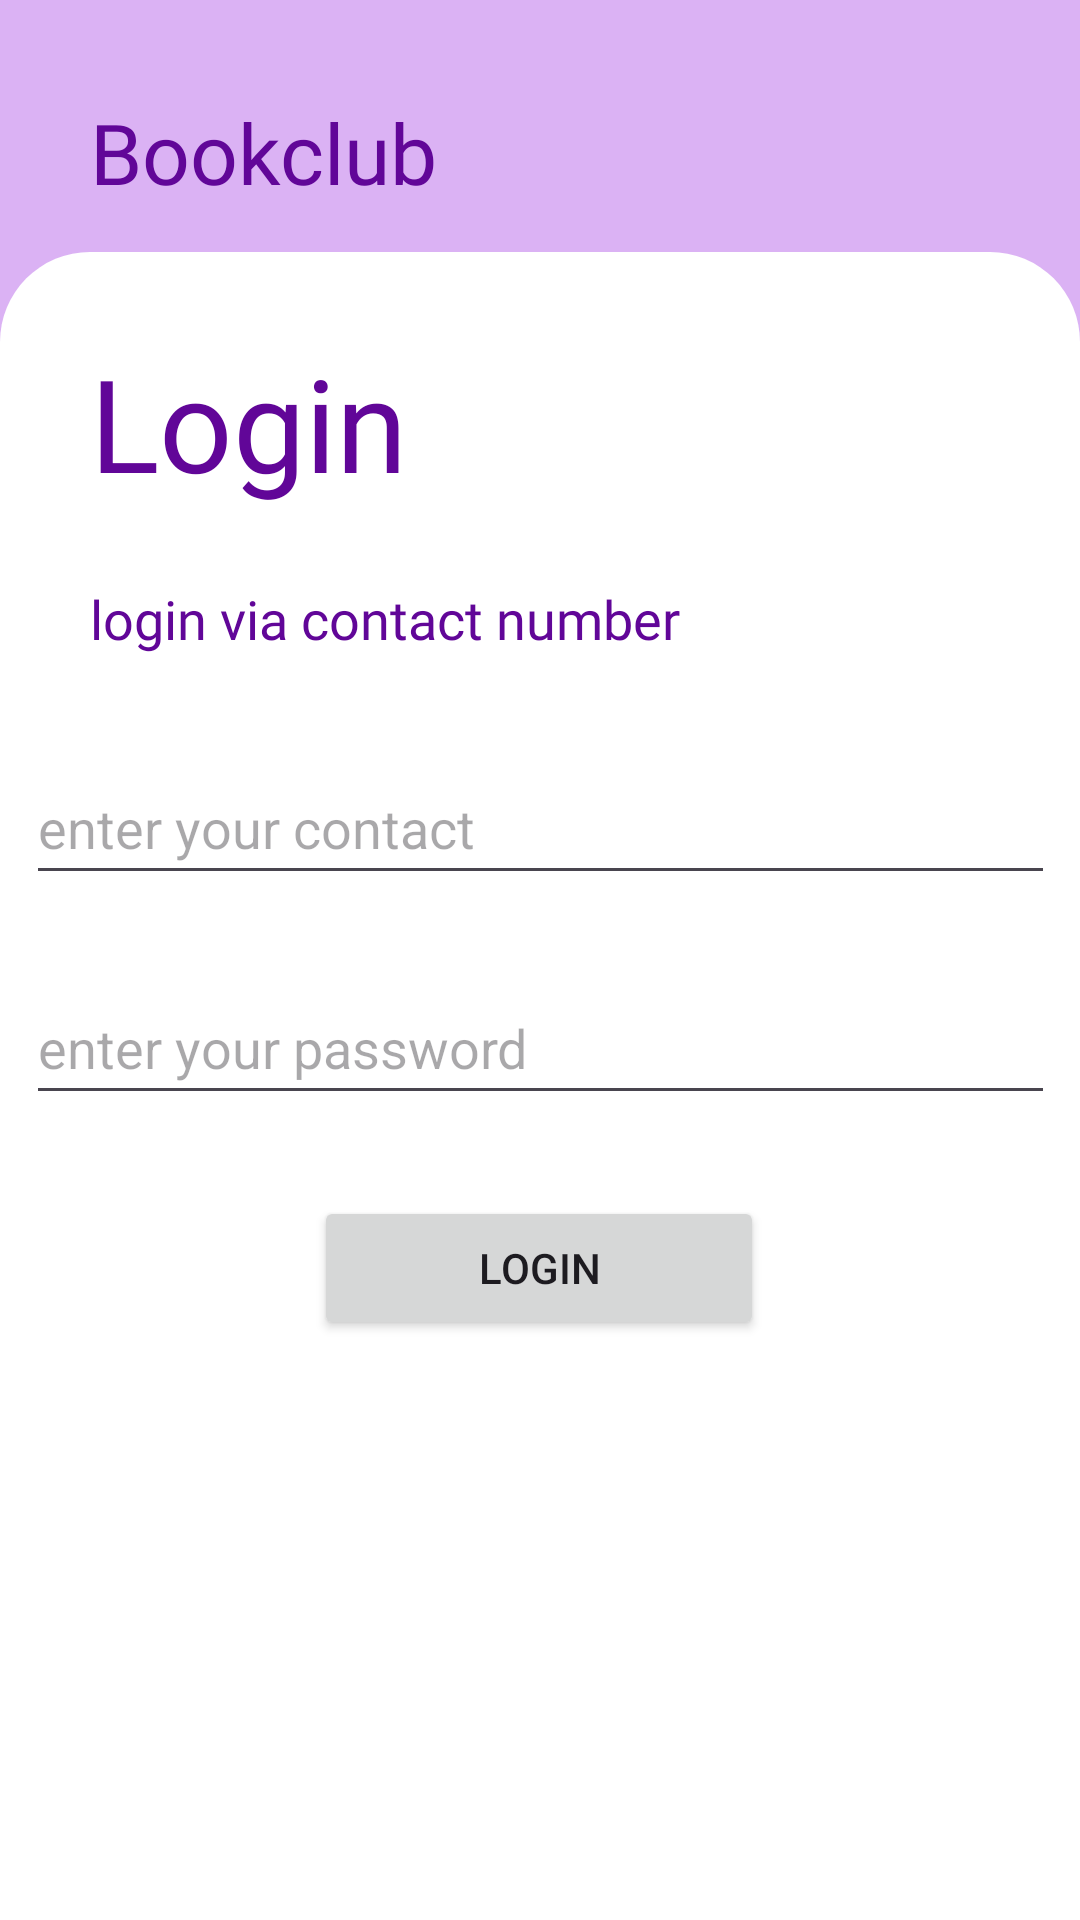

This screen was rendered from an Android layout file. Write that file and the resources it references.
<!-- AndroidManifest.xml: application theme Theme.Bookclub -->
<!-- res/layout/activity_login.xml -->
<?xml version="1.0" encoding="utf-8"?>
<androidx.constraintlayout.widget.ConstraintLayout xmlns:android="http://schemas.android.com/apk/res/android"
    xmlns:app="http://schemas.android.com/apk/res-auto"
    xmlns:tools="http://schemas.android.com/tools"
    android:id="@+id/container"
    android:layout_width="match_parent"
    android:layout_height="match_parent"
    tools:context=".ui.login.LoginActivity"

    >

    <LinearLayout
        android:layout_width="match_parent"
        android:layout_height="match_parent"
        android:layout_marginStart="0dp"
        android:layout_marginTop="0dp"
        android:layout_marginBottom="0dp"
        android:orientation="vertical"
        app:layout_constraintBottom_toBottomOf="parent"
        app:layout_constraintEnd_toEndOf="parent"
        app:layout_constraintStart_toStartOf="parent"
        app:layout_constraintTop_toTopOf="parent"
        android:background="@color/secondary"
        >

        <LinearLayout
            android:layout_width="match_parent"
            android:layout_height="84dp"
            android:orientation="vertical"
            android:background="@color/secondary">

            <TextView
                android:id="@+id/bookclubTitle"
                android:layout_width="match_parent"
                android:layout_height="wrap_content"
                android:fontFamily="@font/poppins_semibold"
                android:paddingStart="30dp"
                android:paddingTop="32dp"
                android:text="Bookclub"
                android:textColor="@color/primary"
                android:textSize="28dp" />
        </LinearLayout>

        <androidx.constraintlayout.widget.ConstraintLayout
            android:layout_width="match_parent"
            android:layout_height="match_parent"
            android:background="@drawable/white_backrground">

            <TextView
                android:id="@+id/loginTitle"
                android:layout_width="153dp"
                android:layout_height="92dp"
                android:fontFamily="@font/poppins_semibold"
                android:paddingStart="30dp"
                android:paddingTop="28dp"
                android:text="Login"
                android:textColor="@color/primary"
                android:textSize="43dp"
                app:layout_constraintStart_toStartOf="parent"
                app:layout_constraintTop_toTopOf="parent" />

            <TextView
                android:id="@+id/titleDescription"
                android:layout_width="wrap_content"
                android:layout_height="wrap_content"
                android:fontFamily="@font/poppins"
                android:paddingStart="30dp"
                android:paddingTop="18dp"
                android:text="login via contact number"
                android:textColor="@color/primary"
                android:textSize="18dp"
                app:layout_constraintStart_toStartOf="parent"
                app:layout_constraintTop_toBottomOf="@+id/loginTitle" />

            <EditText
                android:id="@+id/inputContact"
                android:layout_width="343dp"
                android:layout_height="48dp"
                android:layout_marginTop="32dp"
                android:ems="10"
                android:hint="@string/enter_your_contact"
                android:inputType="phone"
                app:layout_constraintEnd_toEndOf="parent"
                app:layout_constraintStart_toStartOf="parent"
                app:layout_constraintTop_toBottomOf="@+id/titleDescription" />

            <EditText

                android:id="@+id/inputPassword"
                android:layout_width="343dp"
                android:layout_height="48dp"
                android:ems="10"
                android:hint="@string/enter_your_password"
                android:inputType="textPassword"
                app:layout_constraintBottom_toBottomOf="parent"
                app:layout_constraintEnd_toEndOf="parent"
                app:layout_constraintHorizontal_bias="0.514"
                app:layout_constraintStart_toStartOf="parent"
                app:layout_constraintTop_toBottomOf="@+id/inputContact"
                app:layout_constraintVertical_bias="0.086" />

            <Button
                android:id="@+id/btnLogin"
                android:layout_width="150dp"
                android:layout_height="48dp"
                android:text="@string/login"
                app:layout_constraintBottom_toBottomOf="parent"
                app:layout_constraintEnd_toEndOf="parent"
                app:layout_constraintHorizontal_bias="0.498"
                app:layout_constraintStart_toStartOf="parent"
                app:layout_constraintTop_toBottomOf="@+id/inputPassword"
                app:layout_constraintVertical_bias="0.123" />

        </androidx.constraintlayout.widget.ConstraintLayout>

    </LinearLayout>
</androidx.constraintlayout.widget.ConstraintLayout>
<!-- resources referenced by this layout -->
<resources>
  <color name="primary">#610698</color>
  <color name="secondary">#DBB2F4</color>
  <!-- drawable white_backrground (drawable) -->
  <?xml version="1.0" encoding="utf-8"?>
  <selector xmlns:android="http://schemas.android.com/apk/res/android">
  <item>
      <shape android:shape="rectangle">
          <solid android:color="@color/white" />
          <corners android:topLeftRadius="30dp" android:topRightRadius="30dp"/>
      </shape>
  
  </item>
  </selector>
  <string name="enter_your_contact">enter your contact</string>
  <string name="enter_your_password">enter your password</string>
  <string name="login">Login</string>
  <style name="Theme.Bookclub" parent="Base.Theme.Bookclub" />
  <color name="white">#FFFFFFFF</color>
  <style name="Base.Theme.Bookclub" parent="Theme.Material3.DayNight.NoActionBar">
          
          
      </style>
</resources>
